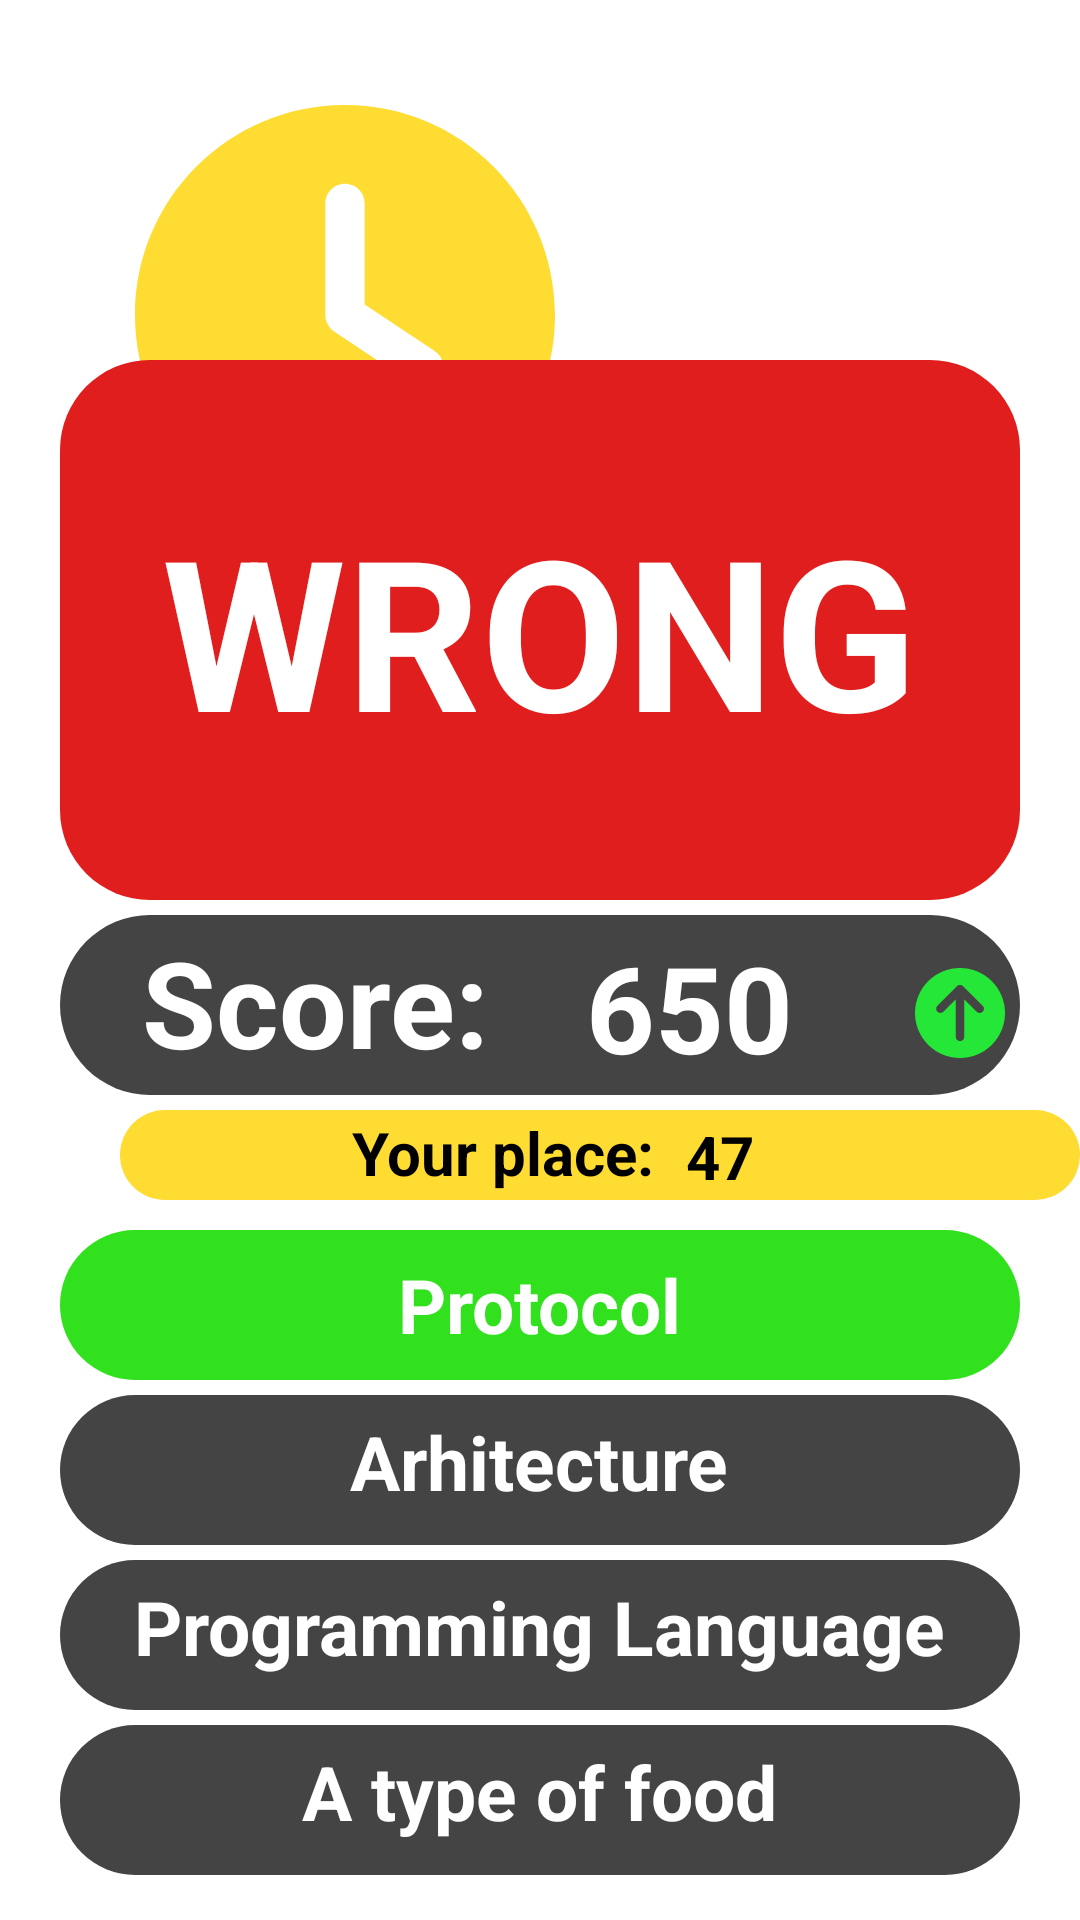

The Android layout XML behind this screen, and the referenced resources:
<!-- AndroidManifest.xml: application theme Theme.GamificationApp -->
<!-- res/layout/fragment_wrong_answer_quiz_1.xml -->
<?xml version="1.0" encoding="utf-8"?>
<FrameLayout xmlns:android="http://schemas.android.com/apk/res/android"
    xmlns:tools="http://schemas.android.com/tools"
    android:layout_width="match_parent"
    android:layout_height="match_parent"
    xmlns:app="http://schemas.android.com/apk/res-auto"
    tools:context=".fragments.WrongAnswerQuiz1Fragment">

    <RelativeLayout
        android:paddingLeft="20dp"
        android:layout_width="match_parent"
        android:layout_height="match_parent">

        <TextView
            android:id="@+id/subject"
            android:layout_width="match_parent"
            android:layout_height="match_parent"
            android:text="@string/distributed_systems"
            android:textColor="@color/white"
            android:textSize="30sp" />

        <ImageView
            android:layout_width="150dp"
            android:layout_height="140dp"
            android:layout_marginTop="35dp"
            android:layout_marginLeft="20dp"
            app:srcCompat="@drawable/clock_icon_yellow" />

        <LinearLayout
            android:layout_width="410dp"
            android:layout_height="180dp"
            android:orientation="vertical"
            android:gravity="center"
            android:layout_marginTop="120dp"
            android:layout_marginRight="20dp"
            android:background="@drawable/button_background_red"
            >

            <TextView
                android:layout_width="wrap_content"
                android:layout_height="wrap_content"
                android:textAlignment="center"
                android:text="WRONG"
                android:textStyle="bold"
                android:textColor="@color/white"
                android:textSize="@dimen/answerText"/>

        </LinearLayout>

        <LinearLayout
            android:layout_width="390dp"
            android:layout_height="60dp"
            android:orientation="vertical"
            android:gravity="center"
            android:layout_marginTop="305dp"
            android:layout_marginRight="20dp"
            android:background="@drawable/button_background_grey"
            >

            <TextView
                android:layout_width="wrap_content"
                android:layout_height="wrap_content"
                android:layout_marginLeft="-70dp"

                android:text="Score: "
                android:textStyle="bold"
                android:textColor="@color/white"
                android:textSize="40sp"/>

            <TextView
                android:id="@+id/score"
                android:layout_width="wrap_content"
                android:layout_height="wrap_content"
                android:layout_marginTop="-52dp"
                android:layout_marginLeft="50dp"
                android:textAlignment="center"
                android:text="650"
                android:textStyle="bold"
                android:textColor="@color/white"
                android:textSize="40sp"/>

            <ImageView
                android:layout_width="30dp"
                android:layout_height="30dp"
                android:layout_marginTop="-40dp"
                android:layout_marginLeft="140dp"
                android:background="@drawable/circle_arrow_up_icon_green"
                />

        </LinearLayout>

        <LinearLayout
            android:layout_width="320dp"
            android:layout_height="30dp"
            android:orientation="vertical"
            android:gravity="center"
            android:layout_marginTop="370dp"
            android:layout_marginLeft="20dp"
            android:background="@drawable/button_background_yellow"
            >

            <TextView
                android:layout_width="wrap_content"
                android:layout_height="wrap_content"
                android:layout_marginLeft="-30dp"

                android:text="Your place: "
                android:textStyle="bold"
                android:textColor="@color/black"
                android:textSize="20sp"/>

            <TextView
                android:id="@+id/place"
                android:layout_width="wrap_content"
                android:layout_height="wrap_content"
                android:layout_marginTop="-26dp"
                android:layout_marginLeft="40dp"
                android:textAlignment="center"
                android:text="47"
                android:textStyle="bold"
                android:textColor="@color/black"
                android:textSize="20sp"/>
        </LinearLayout>


        <LinearLayout
            android:layout_width="400dp"
            android:layout_height="50dp"
            android:orientation="vertical"
            android:gravity="center"
            android:layout_marginTop="410dp"
            android:layout_marginRight="20dp"
            android:background="@drawable/button_background_green"
            >

            <TextView
                android:layout_width="wrap_content"
                android:layout_height="wrap_content"
                android:textAlignment="center"
                android:text="Protocol"
                android:textStyle="bold"
                android:textColor="@color/white"
                android:textSize="@dimen/answersTextSize"/>
        </LinearLayout>

        <LinearLayout
            android:layout_width="400dp"
            android:layout_height="50dp"
            android:orientation="vertical"
            android:gravity="center"
            android:layout_marginTop="465dp"
            android:layout_marginRight="20dp"
            android:background="@drawable/button_background_grey"
            >

            <TextView
                android:layout_width="wrap_content"
                android:layout_height="wrap_content"
                android:textAlignment="center"
                android:text="Arhitecture"
                android:textStyle="bold"
                android:textColor="@color/white"
                android:textSize="@dimen/answersTextSize"/>


            <ImageView
                android:id="@+id/x_2"
                android:layout_width="20dp"
                android:layout_height="40dp"
                android:layout_marginTop="-35dp"
                android:layout_marginLeft="160dp"
                android:background="@drawable/xmark_icon_red"
                android:visibility="invisible"
                />

        </LinearLayout>

        <LinearLayout
            android:layout_width="400dp"
            android:layout_height="50dp"
            android:orientation="vertical"
            android:gravity="center"
            android:layout_marginTop="520dp"
            android:layout_marginRight="20dp"
            android:background="@drawable/button_background_grey"
            >

            <TextView
                android:layout_width="wrap_content"
                android:layout_height="wrap_content"
                android:textAlignment="center"
                android:text="Programming Language"
                android:textStyle="bold"
                android:textColor="@color/white"
                android:textSize="@dimen/answersTextSize"/>

            <ImageView
                android:id="@+id/x_3"
                android:layout_width="20dp"
                android:layout_height="40dp"
                android:layout_marginTop="-35dp"
                android:layout_marginLeft="160dp"
                android:background="@drawable/xmark_icon_red"
                android:visibility="invisible"

                />
        </LinearLayout>

        <LinearLayout
            android:layout_width="400dp"
            android:layout_height="50dp"
            android:orientation="vertical"
            android:gravity="center"
            android:layout_marginTop="575dp"
            android:layout_marginRight="20dp"
            android:background="@drawable/button_background_grey"
            >

            <TextView
                android:layout_width="wrap_content"
                android:layout_height="wrap_content"
                android:textAlignment="center"
                android:text="A type of food"
                android:textStyle="bold"
                android:textColor="@color/white"
                android:textSize="@dimen/answersTextSize"/>

            <ImageView
                android:id="@+id/x_4"
                android:layout_width="20dp"
                android:layout_height="40dp"
                android:layout_marginTop="-35dp"
                android:layout_marginLeft="160dp"
                android:background="@drawable/xmark_icon_red"
                android:visibility="invisible"

                />
        </LinearLayout>

    </RelativeLayout>

</FrameLayout>
<!-- resources referenced by this layout -->
<resources>
  <color name="black">#000000</color>
  <color name="white">#FFFFFFFF</color>
  <dimen name="answerText">70sp</dimen>
  <dimen name="answersTextSize">25sp</dimen>
  <!-- drawable button_background_green (drawable) -->
  <?xml version="1.0" encoding="utf-8"?>
  <shape xmlns:android="http://schemas.android.com/apk/res/android"
          android:shape="rectangle">
          <solid android:color="#32E11E"/>
          <corners android:radius="30dp" />
  </shape>
  <!-- drawable button_background_grey (drawable) -->
  <?xml version="1.0" encoding="utf-8"?>
  <shape xmlns:android="http://schemas.android.com/apk/res/android"
          android:shape="rectangle">
          <solid android:color="#454444"/>
          <corners android:radius="30dp" />
  </shape>
  <!-- drawable button_background_red (drawable) -->
  <?xml version="1.0" encoding="utf-8"?>
  <shape xmlns:android="http://schemas.android.com/apk/res/android"
          android:shape="rectangle">
          <solid android:color="#E11E1E"/>
          <corners android:radius="30dp" />
  </shape>
  <!-- drawable button_background_yellow (drawable) -->
  <?xml version="1.0" encoding="utf-8"?>
  <shape xmlns:android="http://schemas.android.com/apk/res/android"
          android:shape="rectangle">
          <solid android:color="@color/yellow"/>
          <corners android:radius="30dp" />
  </shape>
  <!-- drawable clock_icon_yellow (drawable) -->
  <vector xmlns:android="http://schemas.android.com/apk/res/android"
      android:width="512dp"
      android:height="512dp"
      android:viewportWidth="512"
      android:viewportHeight="512">
    <path
        android:fillColor="@color/yellow"
        android:pathData="M256,512C114.6,512 0,397.4 0,256S114.6,0 256,0S512,114.6 512,256s-114.6,256 -256,256zM232,120V256c0,8 4,15.5 10.7,20l96,64c11,7.4 25.9,4.4 33.3,-6.7s4.4,-25.9 -6.7,-33.3L280,243.2V120c0,-13.3 -10.7,-24 -24,-24s-24,10.7 -24,24z"/>
  </vector>
  <!-- drawable xmark_icon_red (drawable) -->
  <vector xmlns:android="http://schemas.android.com/apk/res/android"
      android:width="320dp"
      android:height="512dp"
      android:viewportWidth="320"
      android:viewportHeight="512">
    <path
        android:fillColor="@color/red"
        android:pathData="M310.6,150.6c12.5,-12.5 12.5,-32.8 0,-45.3s-32.8,-12.5 -45.3,0L160,210.7 54.6,105.4c-12.5,-12.5 -32.8,-12.5 -45.3,0s-12.5,32.8 0,45.3L114.7,256 9.4,361.4c-12.5,12.5 -12.5,32.8 0,45.3s32.8,12.5 45.3,0L160,301.3 265.4,406.6c12.5,12.5 32.8,12.5 45.3,0s12.5,-32.8 0,-45.3L205.3,256 310.6,150.6z"/>
  </vector>
  <string name="distributed_systems">Distributed Systems</string>
  <style name="Theme.GamificationApp" parent="Theme.MaterialComponents.DayNight.NoActionBar">
          
          <item name="colorPrimary">@color/background_black</item>
          <item name="colorPrimaryVariant">@color/background_black</item>
          <item name="colorOnPrimary">@color/white</item>
          
          <item name="colorSecondary">@color/teal_200</item>
          <item name="colorSecondaryVariant">@color/teal_700</item>
          <item name="colorOnSecondary">@color/background_black</item>
          
          <item name="android:statusBarColor">?attr/colorPrimaryVariant</item>
          
      </style>
  <color name="yellow">#FEDC31</color>
  <color name="green">#24E737</color>
  <color name="red">#E72424</color>
  <color name="background_black">#0E0E0E</color>
  <color name="teal_200">#FF03DAC5</color>
  <color name="teal_700">#FF018786</color>
</resources>
